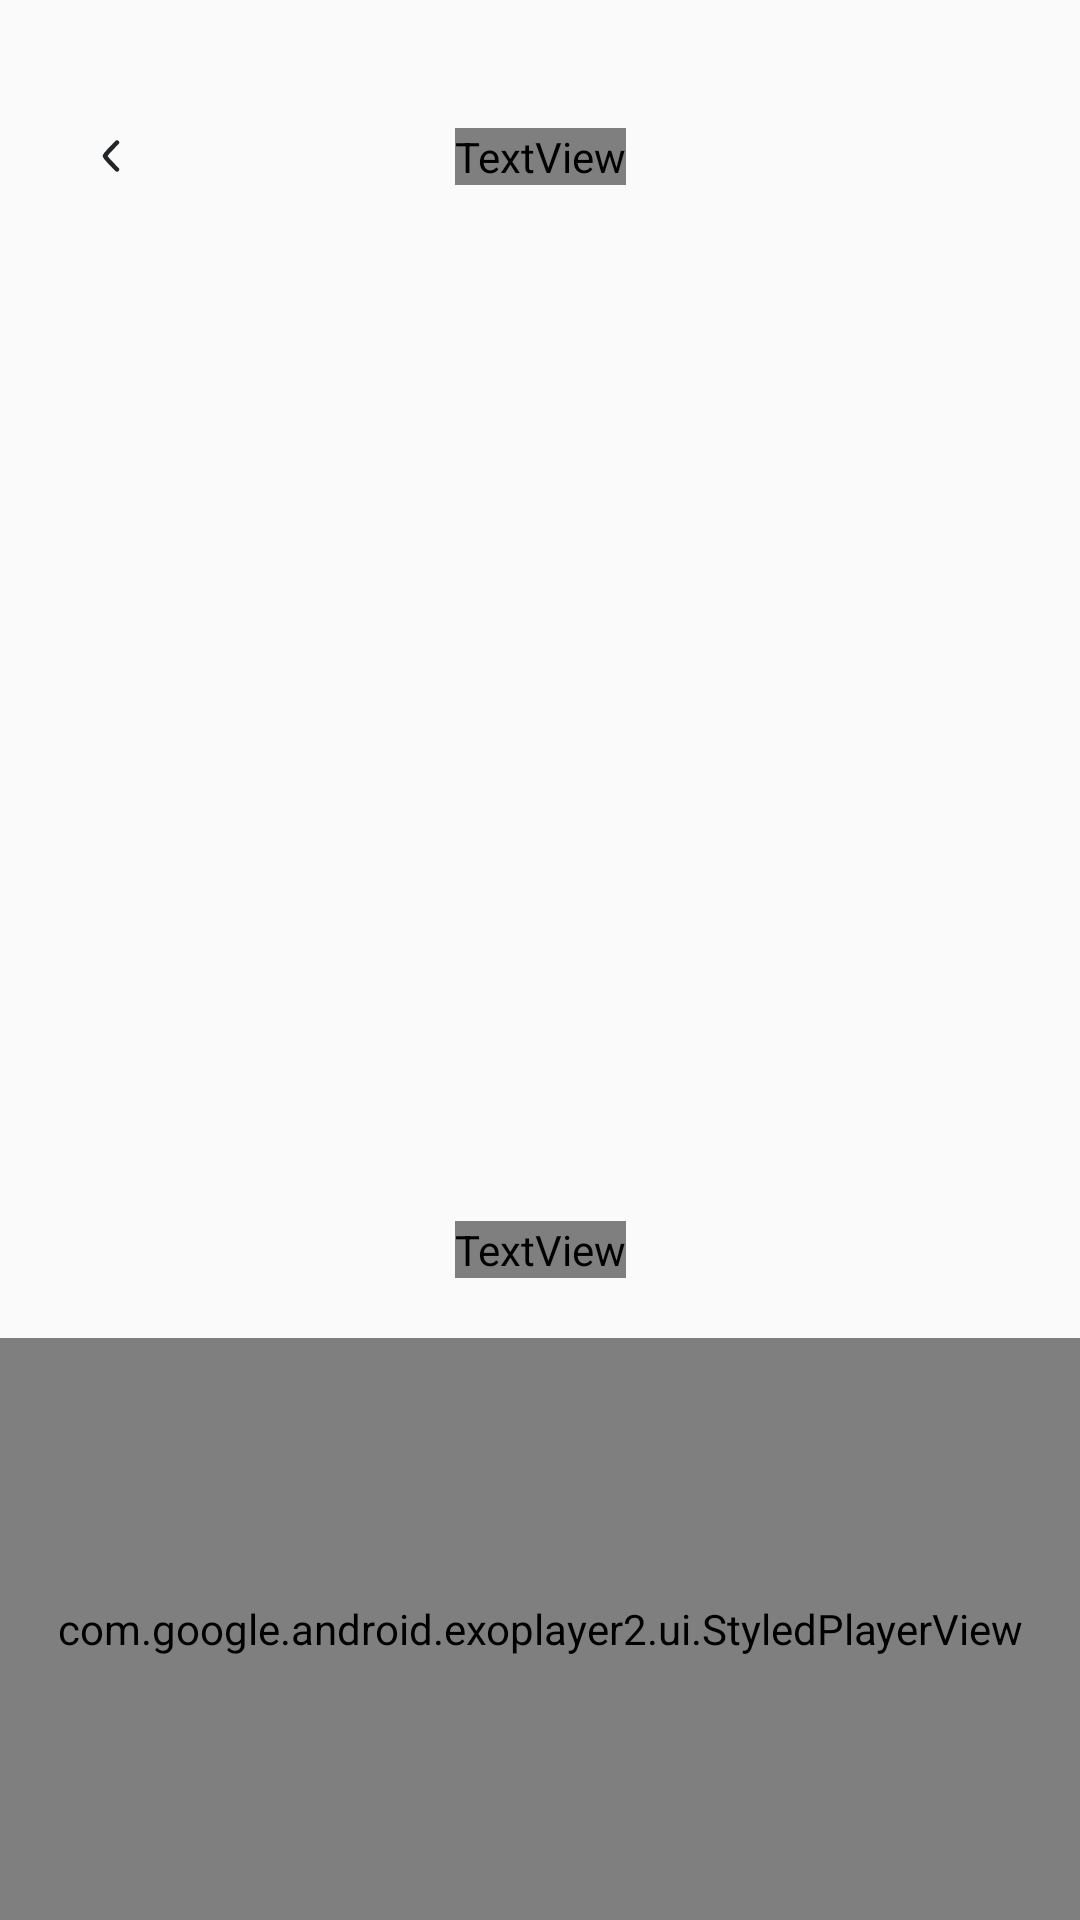

Android layout source for this screen:
<!-- AndroidManifest.xml: application theme AppTheme -->
<!-- res/layout/fragment_class_detail.xml -->
<?xml version="1.0" encoding="utf-8"?>
<layout xmlns:tools="http://schemas.android.com/tools"
    xmlns:android="http://schemas.android.com/apk/res/android"
    xmlns:app="http://schemas.android.com/apk/res-auto">

    <androidx.constraintlayout.widget.ConstraintLayout
        android:background="?attr/myWindowBackground"
        android:layout_width="match_parent"
        android:layout_height="match_parent">

        <ImageView
            android:id="@+id/back"
            android:layout_width="wrap_content"
            app:tint="?attr/titleBlackGreenColor"
            android:layout_height="wrap_content"
            android:layout_marginStart="25dp"
            android:textColor="?attr/titleBlackGreenColor"
            android:layout_marginTop="40dp"
            app:layout_constraintStart_toStartOf="parent"
            app:layout_constraintTop_toTopOf="parent"
            android:src="@drawable/back_icon" />

        <TextView
            android:fontFamily="@font/ic_font"
            android:id="@+id/header"
            android:layout_width="wrap_content"
            android:layout_height="wrap_content"
            android:text="TextView"
            android:textColor="?attr/titleBlackGreenColor"
            app:layout_constraintBottom_toBottomOf="@+id/back"
            app:layout_constraintEnd_toEndOf="parent"
            app:layout_constraintStart_toStartOf="parent"
            app:layout_constraintTop_toTopOf="@+id/back" />

        <androidx.viewpager2.widget.ViewPager2
            android:id="@+id/viewPager2"
            android:layout_width="match_parent"
            android:layout_height="0dp"
            android:layout_marginStart="25dp"
            android:layout_marginTop="25dp"
            android:layout_marginEnd="25dp"
            android:layout_marginBottom="25dp"
            app:layout_constraintBottom_toTopOf="@+id/class_title"
            app:layout_constraintEnd_toEndOf="parent"
            app:layout_constraintStart_toStartOf="parent"
            app:layout_constraintTop_toBottomOf="@+id/header" />

        <TextView
            android:fontFamily="@font/ic_font"
            android:id="@+id/class_title"
            android:layout_width="wrap_content"
            android:layout_height="wrap_content"
            android:layout_marginBottom="20dp"
            android:text="TextView"
            android:textColor="?attr/desGreenColor"
            android:textSize="22sp"
            app:layout_constraintBottom_toTopOf="@+id/waveformSeekBar"
            app:layout_constraintEnd_toEndOf="parent"
            app:layout_constraintStart_toStartOf="parent" />


        <View
            android:id="@+id/waveformSeekBar"
            android:layout_width="match_parent"
            android:layout_height="70dp"
            android:layout_marginStart="25dp"
            android:layout_marginEnd="25dp"
            android:layout_marginBottom="40dp"
            android:visibility="invisible"
            app:layout_constraintBottom_toTopOf="@+id/play"
            app:layout_constraintEnd_toEndOf="parent"
            app:layout_constraintStart_toStartOf="parent" />

        <TextView
            android:fontFamily="@font/ic_font"
            android:id="@+id/elapsed_time"
            android:layout_width="wrap_content"
            android:layout_height="wrap_content"
            android:layout_marginTop="10dp"
            android:text="22:54"
            android:visibility="invisible"
            app:layout_constraintStart_toStartOf="@+id/waveformSeekBar"
            app:layout_constraintTop_toBottomOf="@+id/waveformSeekBar" />

        <TextView
            android:fontFamily="@font/ic_font"
            android:id="@+id/all_time"
            android:layout_width="wrap_content"
            android:layout_height="wrap_content"
            android:layout_marginTop="10dp"
            android:text="57:22"
            android:visibility="invisible"
            app:layout_constraintEnd_toEndOf="@+id/waveformSeekBar"
            app:layout_constraintTop_toBottomOf="@+id/waveformSeekBar" />

        <ImageView
            android:id="@+id/play"
            android:layout_width="wrap_content"
            android:layout_height="wrap_content"
            android:layout_marginBottom="20dp"
            android:visibility="invisible"
            app:layout_constraintBottom_toBottomOf="parent"
            app:layout_constraintEnd_toEndOf="parent"
            app:layout_constraintStart_toStartOf="parent"
            android:src="@drawable/play_icon" />

        <ImageView
            android:id="@+id/back_track"
            android:layout_width="wrap_content"
            android:layout_height="wrap_content"
            android:visibility="invisible"
            app:layout_constraintBottom_toBottomOf="@+id/play"
            app:layout_constraintEnd_toStartOf="@+id/play"
            app:layout_constraintStart_toEndOf="@+id/loop"
            app:layout_constraintTop_toTopOf="@+id/play"
            android:src="@drawable/back_track" />

        <ImageView
            android:id="@+id/next_track"
            android:layout_width="wrap_content"
            android:layout_height="wrap_content"
            android:visibility="invisible"
            app:layout_constraintBottom_toBottomOf="@+id/play"
            app:layout_constraintEnd_toStartOf="@+id/reset"
            app:layout_constraintStart_toEndOf="@+id/play"
            app:layout_constraintTop_toTopOf="@+id/play"
            android:src="@drawable/next_track" />

        <ImageView
            android:id="@+id/loop"
            android:layout_width="wrap_content"
            android:layout_height="wrap_content"
            android:layout_marginStart="15dp"
            android:visibility="invisible"
            app:layout_constraintBottom_toBottomOf="@+id/play"
            app:layout_constraintStart_toStartOf="parent"
            app:layout_constraintTop_toTopOf="@+id/play"
            android:src="@drawable/loop_icon" />

        <ImageView
            android:id="@+id/reset"
            android:layout_width="wrap_content"
            android:layout_height="wrap_content"
            android:layout_marginEnd="15dp"
            android:visibility="invisible"
            app:layout_constraintBottom_toBottomOf="@+id/play"
            app:layout_constraintEnd_toEndOf="parent"
            app:layout_constraintTop_toTopOf="@+id/play"
            android:src="@drawable/reset_icon" />

        <ImageView
            android:id="@+id/imageView3"
            android:layout_width="0dp"
            android:layout_height="0dp"
            app:layout_constraintBottom_toBottomOf="@+id/viewPager2"
            app:layout_constraintEnd_toEndOf="@+id/viewPager2"
            app:layout_constraintStart_toStartOf="@+id/viewPager2"
            app:layout_constraintTop_toTopOf="@+id/viewPager2"
            tools:srcCompat="@tools:sample/avatars" />

        <com.google.android.exoplayer2.ui.StyledPlayerView
            android:id="@+id/player_controller_view"
            android:layout_width="0dp"
            android:layout_height="0dp"
            android:maxHeight="120dp"
            android:tag="skipToChange"
            app:layout_constraintBottom_toBottomOf="parent"
            app:layout_constraintEnd_toEndOf="parent"
            app:layout_constraintStart_toStartOf="parent"
            app:layout_constraintTop_toTopOf="@+id/waveformSeekBar" />
    </androidx.constraintlayout.widget.ConstraintLayout>
</layout>
<!-- resources referenced by this layout -->
<resources>
  <!-- drawable back_icon: png bitmap (drawable-hdpi, 433 bytes) -->
  <!-- drawable back_track: png bitmap (drawable-hdpi, 841 bytes) -->
  <!-- drawable loop_icon: png bitmap (drawable-hdpi, 820 bytes) -->
  <!-- drawable next_track: png bitmap (drawable-hdpi, 842 bytes) -->
  <!-- drawable play_icon: png bitmap (drawable-hdpi, 2404 bytes) -->
  <!-- drawable reset_icon: png bitmap (drawable-hdpi, 1014 bytes) -->
  <style name="AppTheme" parent="Theme.AppCompat.Light.DarkActionBar">
          <item name="colorPrimary">@color/colorPrimary</item>
          <item name="colorPrimaryDark">@color/colorPrimaryDark</item>
          <item name="colorAccent">@color/colorAccent</item>
      </style>
  <color name="colorPrimary">#008577</color>
  <color name="colorPrimaryDark">#00574B</color>
  <color name="colorAccent">#D81B60</color>
</resources>
